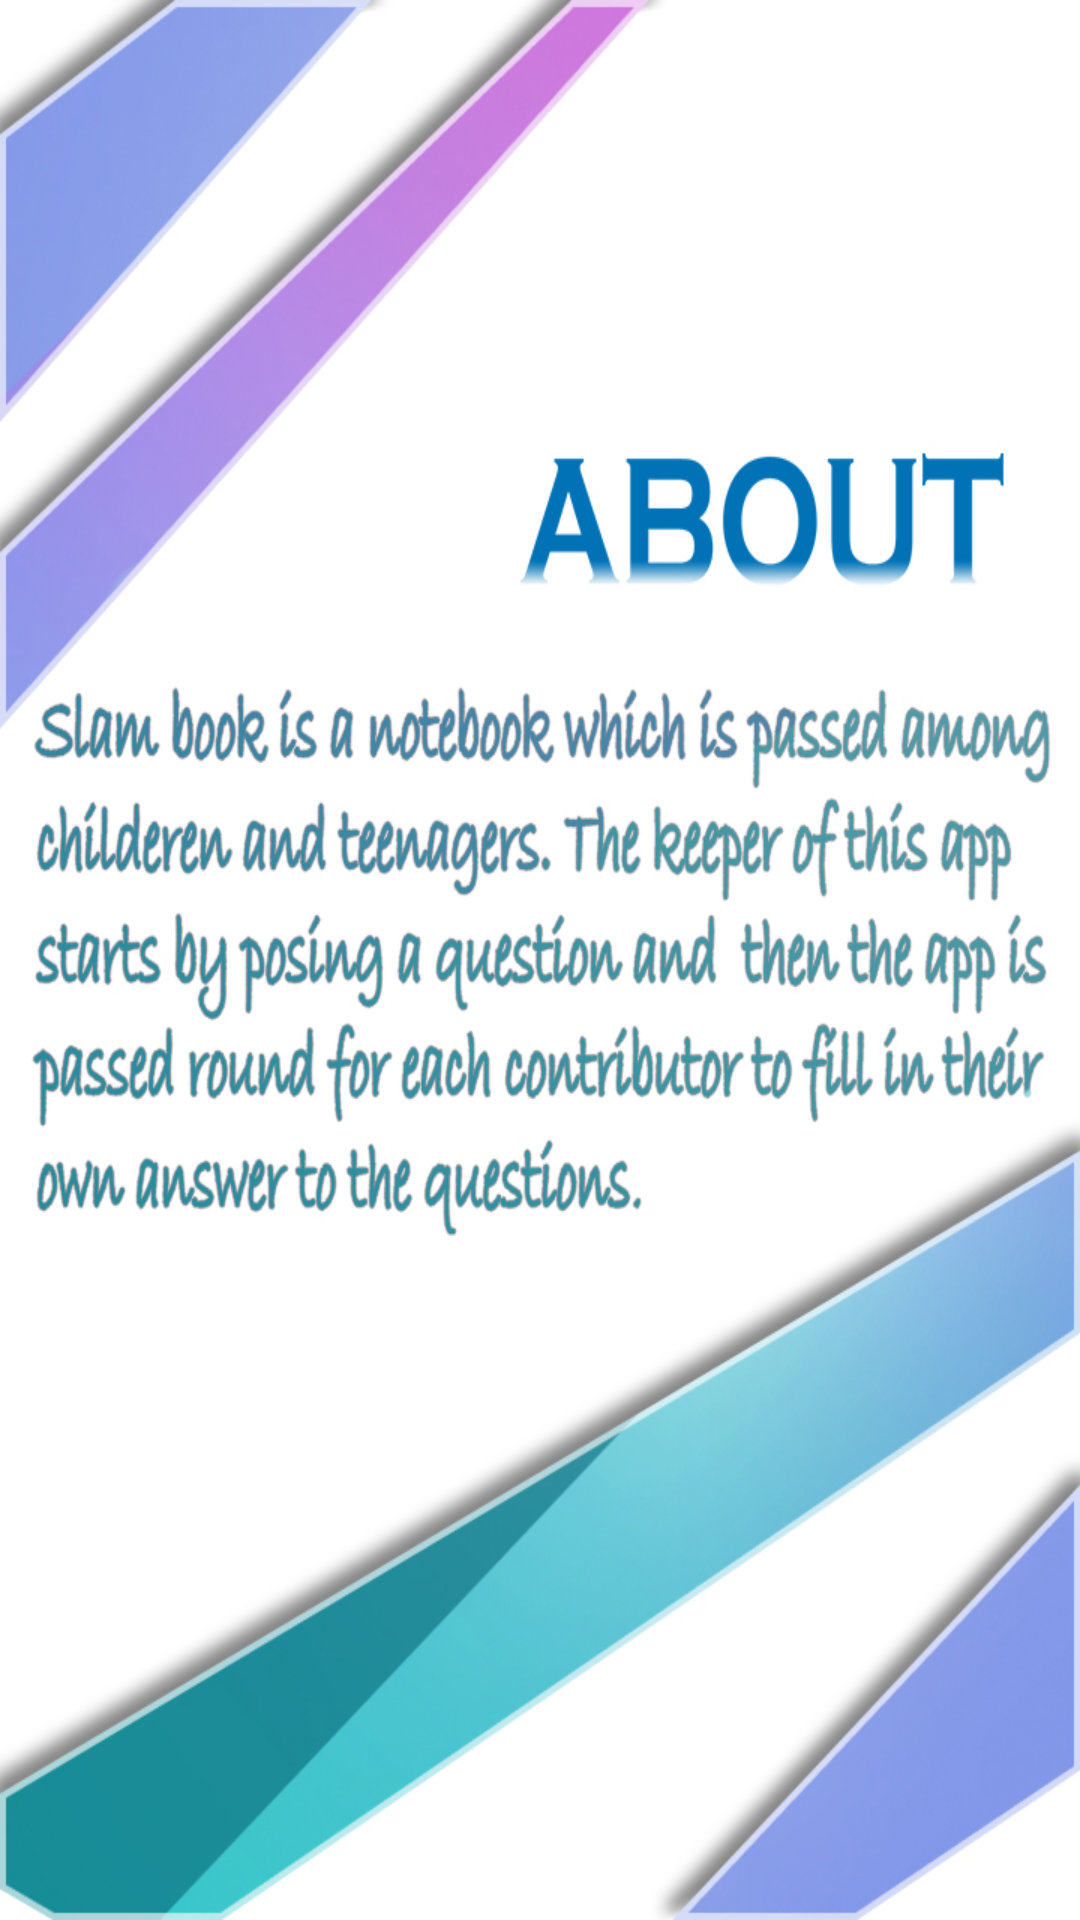

The Android layout XML behind this screen, and the referenced resources:
<!-- AndroidManifest.xml: application theme AppTheme -->
<!-- res/layout/activity_about.xml -->
<?xml version="1.0" encoding="utf-8"?>
<android.support.constraint.ConstraintLayout xmlns:android="http://schemas.android.com/apk/res/android"
    xmlns:app="http://schemas.android.com/apk/res-auto"
    xmlns:tools="http://schemas.android.com/tools"
    android:layout_width="match_parent"
    android:layout_height="match_parent"
    android:background="@drawable/abt_new"
    tools:context=".About">


</android.support.constraint.ConstraintLayout>
<!-- resources referenced by this layout -->
<resources>
  <!-- drawable abt_new: jpg bitmap (drawable, 353064 bytes) -->
  <style name="AppTheme" parent="Theme.AppCompat.Light.NoActionBar">
          
  
          
          <item name="colorPrimary">@color/darkblue</item>
  
          
          <item name="colorPrimaryDark">@color/skyblue</item>
  
          
          <item name="colorAccent">@color/darkblue</item>
  
  
  
          
          <item name="windowActionModeOverlay">true</item>
  
          <item name="actionModeStyle">@style/MyActionMode</item>
  
          
  
      </style>
  <color name="darkblue">#304FFE</color>
  <color name="skyblue">#00B8D4</color>
  <style name="MyActionMode" parent="@style/Widget.AppCompat.ActionMode">
  
          
          <item name="background">@color/orange</item>
  
          <item name="titleTextStyle">@style/MyActionBarTextStyle</item>
  
  
      </style>
  <color name="orange">#FF7043</color>
  <style name="MyActionBarTextStyle" parent="@style/TextAppearance.AppCompat.Widget.ActionBar.Title">
          <item name="android:textColor">@color/white</item>
      </style>
  <color name="white">#fff</color>
</resources>
